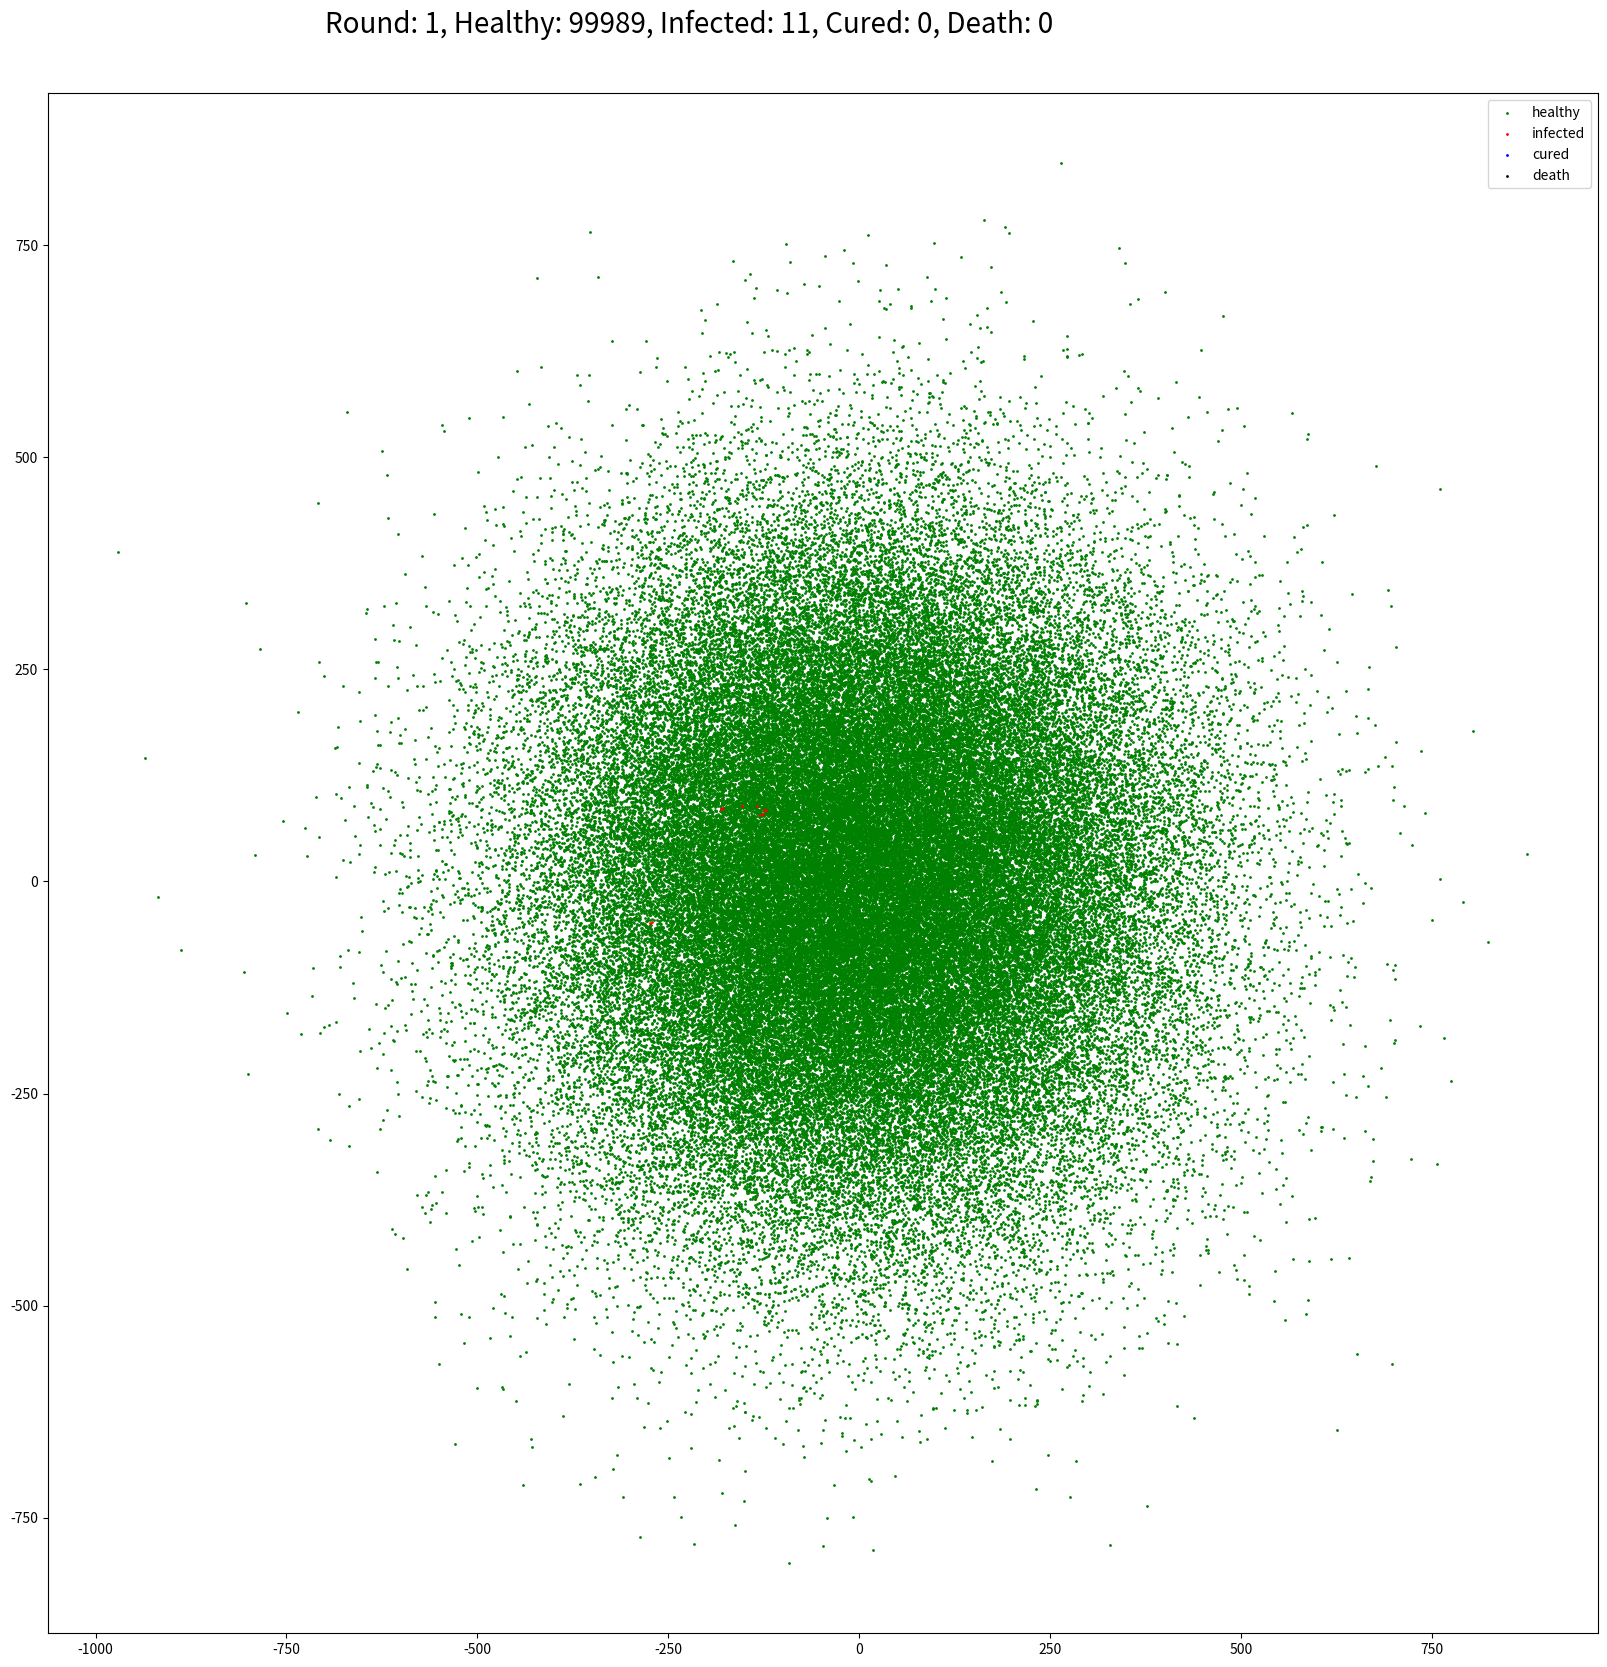

This figure's Python source: (Note: this script raises an exception after producing the figure.)
import os
import matplotlib.pyplot as plt
import numpy as np
import pandas as pd

def mkdir(path):
    folder = os.path.isdir(path)

    if not folder:  # 判断是否存在文件夹如果不存在则创建为文件夹
        os.makedirs(path)  # makedirs 创建文件时如果路径不存在会创建这个路径
        print("---  new folder...  ---")
        print("---  OK  ---")

    else:
        print("---  There is this folder!  ---")

def save_excl(round,health,infector,cured,death):
    save_path = './result'
    mkdir(save_path)
    print('保存到'+save_path)
    result_excel = pd.DataFrame()
    result_excel["round"] = round
    result_excel["health"]=health
    result_excel["infector"]=infector
    result_excel["cured"] = cured
    result_excel["death"] = death
    result_excel.to_excel(save_path + '/result.xlsx')

class People(object):
    def __init__(self, count=1000, first_infected_count=3):
        self.count = count
        self.first_infected_count = first_infected_count
        self.init()
        self.round = []
        self.health = []
        self.infector = []
        self.recovery = []
        self.death = []

        self.suscept_rate=0.3 #恢复到易感的概率
        self.suscept_time=60 #60天后开始免疫消退
        self.safe_distance=3 #传染距离，大于该距离不被传染
        self.infecte_rate=0 #传染率，基于高斯分布，0为50%
        self.R0=20 #最大传染人数
        self.death_rate=0.001 #死亡率，默认千分之一
        self.move_width=10 #移动距离，默认最大移动10格
        # 地图大小设为1000
        # 95%的人阳后5-14天痊愈
        # 每天随机大约25%的人不移动


    def init(self):
        self._people = np.random.normal(0, 200, (self.count, 2)) #地图大小设为1000
        self.reset()

    def reset(self):
        self._round = 0
        self._status = np.array([0] * self.count)
        self._timer = np.array([0] * self.count)
        self.random_people_state(self.first_infected_count, state=2)

    def random_people_state(self, num, state=2):
        """随机挑选人设置状态
        """
        assert self.count > num
        # TODO：极端情况下会出现无限循环
        n = 0
        while n < num:
            i = np.random.randint(0, self.count)
            if self._status[i] == state:
                continue
            else:
                self.set_state(i, state)
                n += 1

    def set_state(self, i, state):
        self._status[i] = state
        # 记录状态改变的时间
        self._timer[i] = self._round

    def random_movement(self, width=1):
        """随机生成移动距离

        :param width: 控制距离范围
        :return:
        """
        return np.random.normal(0, width, (self.count, 2))

    def random_switch(self, x=0.):
        """随机生成开关，0 - 关，1 - 开

        x 大致取值范围 -1.99 - 1.99；
        对应正态分布的概率， 取值 0 的时候对应概率是 50%
        :param x: 控制开关比例
        :return:
        """
        normal = np.random.normal(0, 1, self.count)
        switch = np.where(normal < x, 1, 0)
        return switch

    @property
    def healthy(self):
        return self._people[self._status == 0]

    @property
    def infected(self):
        return self._people[self._status == 2]

    @property
    def cured(self):
        return self._people[self._status == 3]

    @property
    def dead(self):
        return self._people[self._status == 4]

    @property
    def suscept(self):
        return self._people[self._status == 1]

    def move(self, width=1, x=.0):
        movement = self.random_movement(width=width)
        # 限定特定状态的人员移动
        switch = self.random_switch(x=x)
        # movement[(self._status == 0) | switch == 0] = 0
        movement[(self._status == 3) |switch == 0] = 0
        self._people = self._people + movement

    def change_state(self):
        dt = self._round - self._timer
        # 必须先更新时钟再更新状态
        d = np.random.randint(5, 14)
        x = np.random.random(1)
        self._timer[(self._status == 2) & ((dt == d) | (dt > 14)) & (x<0.95)] = self._round
        self._status[(self._status == 2) & ((dt == d) | (dt > 14)) & (x<0.95)] += 1 #95%的人阳后5-14天痊愈



    def affect(self):
        # self.infect_nearest()
        self.susceptibility(rate=self.suscept_rate,time=self.suscept_time)
        self.infect_possible(rate=0.,safe_distance=self.safe_distance,R0=self.R0)
        self.dead_possible(rate=self.death_rate)


    def infect_nearest(self, safe_distance=3.0):
        """感染最接近的健康人"""
        for inf in self.infected:
            dm = (self._people - inf) ** 2
            d = dm.sum(axis=1) ** 0.5
            sorted_index = d.argsort()
            for i in sorted_index:
                if d[i] >= safe_distance:
                    break  # 超出范围，不用管了
                if self._status[i] > 0:
                    continue
                self._status[i] = 2
                # 记录状态改变的时间
                self._timer[i] = self._round
                break  # 只传 1 个

    def infect_possible(self, rate=0., safe_distance=3.0, R0=3):
        """按概率感染接近的健康人
        rate 的取值参考正态分布概率表，rate=0 时感染概率是 50%
        R0是传染人数，默认R0为3
        """
        count=0
        for inf in self.infected:
            dm = (self._people - inf) ** 2
            # d = dm.sum(axis=1) ** 0.5
            d = dm.sum(axis=1) ** 0.5
            sorted_index = d.argsort()
            for i in sorted_index:
                if d[i] >= safe_distance:
                    break  # 超出范围，不用管了
                if self._status[i] >1 :
                    continue
                if np.random.normal() > rate:
                    continue
                self._status[i] = 2
                # 记录状态改变的时间
                self._timer[i] = self._round
                count+=1
                if count>=R0:
                    break

    def susceptibility(self, rate=0.4,time=60):
        """40%的人在60天后恢复易感
        x 的取值为易感率
        """
        list=np.where(self._status == 3)
        list=list[0].tolist()
        for i in list:
            dt = self._round - self._timer[i]
        # 必须先更新时钟再更新状态
            # 痊愈情况
            if dt>time:# 痊愈者60天后易感
            #     self._status[i] = 0
            #     self._timer[i] = self._round
            # else:
            #     continue
                #设置一个随机数
                n = np.random.random(1)
                if n < rate:
                    continue
                else:
                    self._timer[i] = self._round
                    self._status[i] = 0  # 痊愈者60天后易感

    def dead_possible(self, rate=0.001):
        """参考死亡率为千分之1
        x 的取值为死亡率
        """
        list=np.where(self._status == 2)
        list=list[0].tolist()
        for i in list:
        #确诊的死亡
        #设置一个随机数
            n = np.random.random(1)
            if n > rate:
                continue
            else:
                self._status[i] = 4
                self._timer[i] = self._round


    def over(self):
        return len(self.healthy) == 0

    def report(self):
        #保存图像
        plt.cla()
        # plt.grid(False)
        p1 = plt.scatter(self.healthy[:, 0], self.healthy[:, 1], s=1, c='green')
        p2 = plt.scatter(self.infected[:, 0], self.infected[:, 1], s=1, c='red')
        p3 = plt.scatter(self.cured[:, 0], self.cured[:, 1], s=1, c='blue')
        p4 = plt.scatter(self.dead[:, 0], self.dead[:, 1], s=1, c='black')
        p5 = plt.scatter(self.suscept[:, 0], self.suscept[:, 1], s=1, c='aqua')

        plt.legend([p1, p2, p3, p4], ['healthy', 'infected', 'cured', 'death'], loc='upper right', scatterpoints=1)
        t = "Round: %s, Healthy: %s, Infected: %s, Cured: %s, Death: %s" % \
            (self._round, len(self.healthy), len(self.infected), len(self.cured), len(self.dead))
        plt.text(-700, 1000, t, fontsize=20, ha='left', wrap=True)
        savename="./save/Round_%s.jpg" % (self._round)
        plt.savefig(savename)
        plt.clf()
        #保存列表
        self.round.append(self._round)
        self.health.append(len(self.healthy))
        self.infector.append(len(self.infected))
        self.recovery.append(len(self.cured))
        self.death.append(len(self.dead))


    def update(self):
        """每一次迭代更新"""
        self.change_state()
        self.affect()
        self.move(width=self.move_width, x=0.66) # x函数为高斯分布，随机大约25%的人不移动
        self._round += 1
        self.report()
        print('Round_%s' % self._round)

    def save_result(self):
        """保存数据"""
        save_excl(round=self.round,health=self.health,infector=self.infector,cured=self.recovery,death=self.death)
        fig_result=plt.figure(figsize=(20, 20), dpi=100)
        plt.plot(self.round,self.health,'g-')
        plt.plot(self.round, self.infector, 'r-')
        plt.plot(self.round, self.recovery, 'b-')
        plt.plot(self.round, self.death, 'k-')
        plt.savefig("./save/results.jpg")

if __name__ == '__main__':
    np.random.seed(0)
    plt.figure(figsize=(20, 20), dpi=100)
    plt.ion()
    p = People(100000, 3)####这里填入初始人数，初始病人
    for i in range(365):
        p.update()
    p.save_result()
